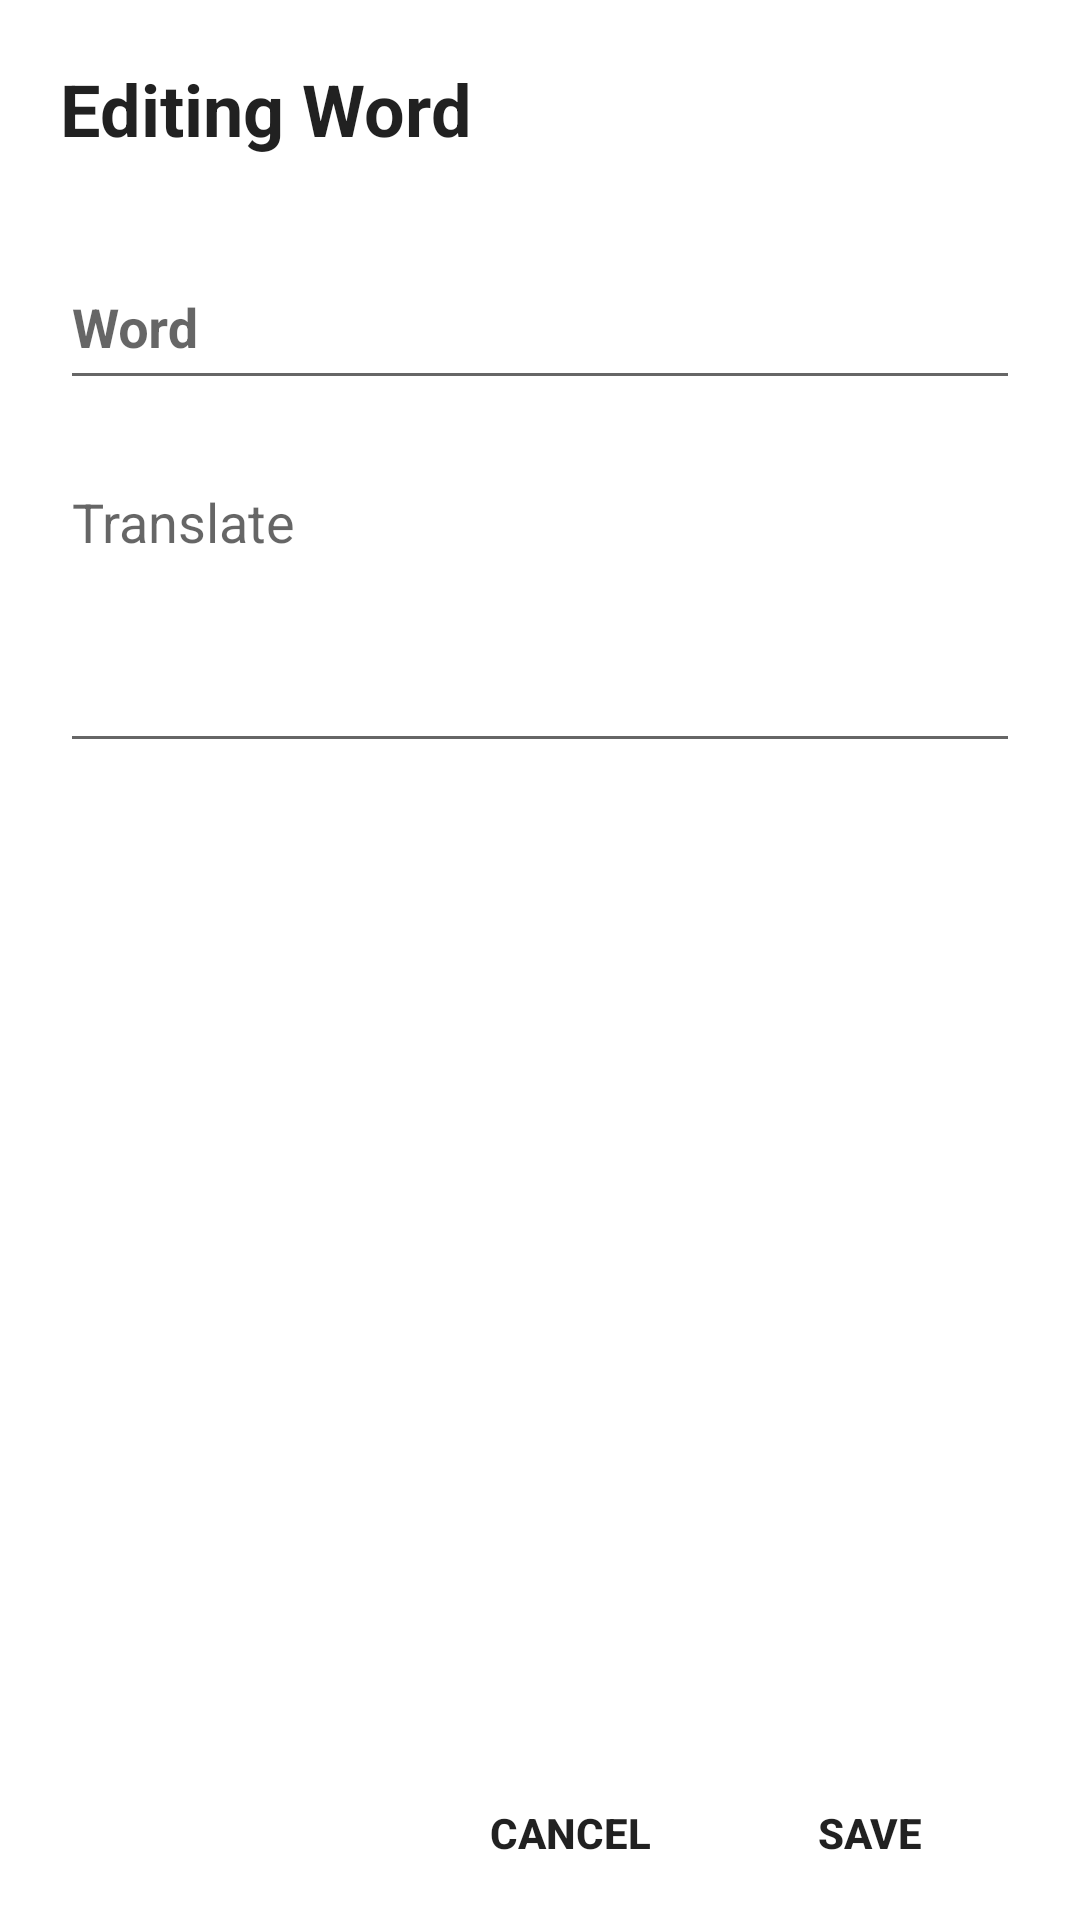

Write the Android layout XML for this screen, with the resource values it uses.
<!-- AndroidManifest.xml: application theme AppTheme -->
<!-- res/layout/dialog_edit_record.xml -->
<?xml version="1.0" encoding="utf-8"?>
<LinearLayout xmlns:android="http://schemas.android.com/apk/res/android"
    android:layout_width="match_parent"
    android:layout_height="wrap_content"
    android:background="@android:color/white"
    android:orientation="vertical"
    android:paddingBottom="5dp"
    android:paddingLeft="20dp"
    android:paddingRight="20dp"
    android:paddingTop="20dp"
    android:weightSum="1">

    <TextView
        android:id="@+id/title"
        android:layout_width="wrap_content"
        android:layout_height="wrap_content"
        android:text="Editing Word"
        android:layout_marginBottom="20dp"
        android:textAppearance="@style/TextAppearance.AppCompat.Headline"
        android:textStyle="bold" />

    <ScrollView
        android:layout_width="match_parent"
        android:layout_height="0dp"
        android:layout_weight="1">

        <LinearLayout
            android:layout_width="match_parent"
            android:layout_height="wrap_content"
            android:background="@android:color/white"
            android:orientation="vertical"
            android:weightSum="1">

            <com.google.android.material.textfield.TextInputLayout
                android:layout_width="match_parent"
                android:layout_height="wrap_content">

                <EditText
                    android:id="@+id/editText_word"
                    android:layout_width="match_parent"
                    android:layout_height="wrap_content"
                    android:minHeight="50dp"
                    android:hint="Word"
                    android:lines="1"
                    android:maxLines="1"
                    android:singleLine="true"
                    android:textStyle="bold" />
            </com.google.android.material.textfield.TextInputLayout>

            <com.google.android.material.textfield.TextInputLayout
                android:layout_marginTop="10dp"
                android:layout_width="match_parent"
                android:layout_height="wrap_content">

                <EditText
                    android:id="@+id/editText_result"
                    android:layout_width="match_parent"
                    android:layout_height="wrap_content"
                    android:ems="10"
                    android:gravity="top"
                    android:hint="Translate"
                    android:inputType="textMultiLine"
                    android:minHeight="100dp" />
            </com.google.android.material.textfield.TextInputLayout>

        </LinearLayout>
    </ScrollView>

    <LinearLayout
        android:layout_width="match_parent"
        android:layout_height="wrap_content"
        android:gravity="right|center_vertical">

        <Button
            android:id="@+id/button_cancel"
            android:layout_width="100dp"
            android:layout_height="wrap_content"
            style="@style/Base.Widget.AppCompat.Button.Borderless"
            android:text="CANCEL"
            android:textStyle="bold" />

        <Button
            android:id="@+id/button_save"
            android:layout_width="100dp"
            android:layout_height="wrap_content"
            style="@style/Base.Widget.AppCompat.Button.Borderless"
            android:text="SAVE"
            android:textStyle="bold" />
    </LinearLayout>

</LinearLayout>
<!-- resources referenced by this layout -->
<resources>
  <style name="AppTheme" parent="BaseTheme" />
  <style name="BaseTheme" parent="Theme.AppCompat.Light.NoActionBar">
          <item name="colorPrimary">@color/colorPrimary</item> 
          <item name="colorPrimaryDark">@color/colorPrimaryDark</item> 
          <item name="colorAccent">@color/colorAccent</item>
      </style>
  <color name="colorPrimary">#3F51B5</color>
  <color name="colorPrimaryDark">#303F9F</color>
  <color name="colorAccent">#FF4081</color>
</resources>
